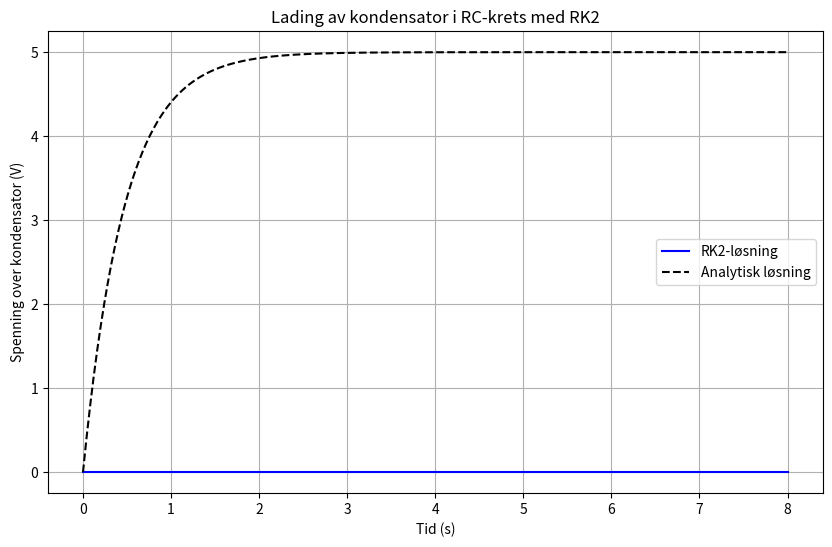

Python code for this plot:
import numpy as np
import matplotlib.pyplot as plt
##########################################################################################################

### Initial Verdier og betingelser for RC-kretsen #
R = 1e3 # Motstand i ohm
C = 470e-6   # Kapasitans i farad
V0= 5.0 # Spenning i volt
tau = R * C
t0 = 0.0 # Starttidspunkt i sekunder
t_slutt = 8.0 # Sluttidspunkt i sekunder

h = 0.01 # Steglengde i sekunder / discretisering
n = int((t_slutt - t0) / h) # Antall tidspunkter
Vc0 = 0.0 # Startspenning i kondensatoren i volt
V_thresh = 3.0  
t_vals = np.linspace(0, t_slutt, n)
##########################################################################################################

def f(t,Vc): # Vår dydx = (Vin-Vc)/RC = f(t,Vc)
    y = (- Vc) / (tau) 
    return y
##########################################################################################################

### Runge-Kutta 2. Dette er egentlig et midpunkt-metode ##################################################
def RK2_metode(f,t0,y0,h,n): # Det er ingen fysiske forflytninger her i y og x , men bare t 

    # Initierer arrays for tid og spenning der vi lagrer resultatene
    
    t = np.zeros(n+1) # Instead of including them as vector-arguments in the functions
    y = np.zeros(n+1) # This is how YOU INITIALIZE EMPTY ARRAYS in python , they become filled later

    t[0] = t0
    y[0] = y0 

    for i in range(0,n,1): # Could have just written range(n) also hehe 
        ti = t[i]
        yi = y[i]

        k1 = f(ti, yi)
        k2 = f(ti + h/2, yi + k1*h/2)
        k3 = f(ti + h/2, yi + k2*h)
    
        y[i+1] = yi + h*(k1 + 4*k2 + k3)/6.0  
        t[i+1] = ti + h
        
    return t,y
###########################################################################################################
# --- Analytisk løsning for lading ---
def V_eksakt(t):
    return V0 * (1 - np.exp(-t / (tau)))

###########################################################################################################

# --- Kjøring av Runge-Kutta 2 ---
t , V_rk2 = RK2_metode(f,t0,Vc0,h,n) # This returns a two things vector like stuff like v = (t,y)

V_korrekt = V_eksakt(t) # Beregner den eksakte løsningen for sammenligning


#####################################################################################################
# --- Plot ---
plt.figure(figsize=(10,6))
plt.plot(t, V_rk2, label="RK2-løsning", color="blue")
plt.plot(t, V_korrekt, '--', label="Analytisk løsning", color="black")
plt.title("Lading av kondensator i RC-krets med RK2")
plt.xlabel("Tid (s)")
plt.ylabel("Spenning over kondensator (V)")
plt.grid(True)
plt.legend()
plt.show()
